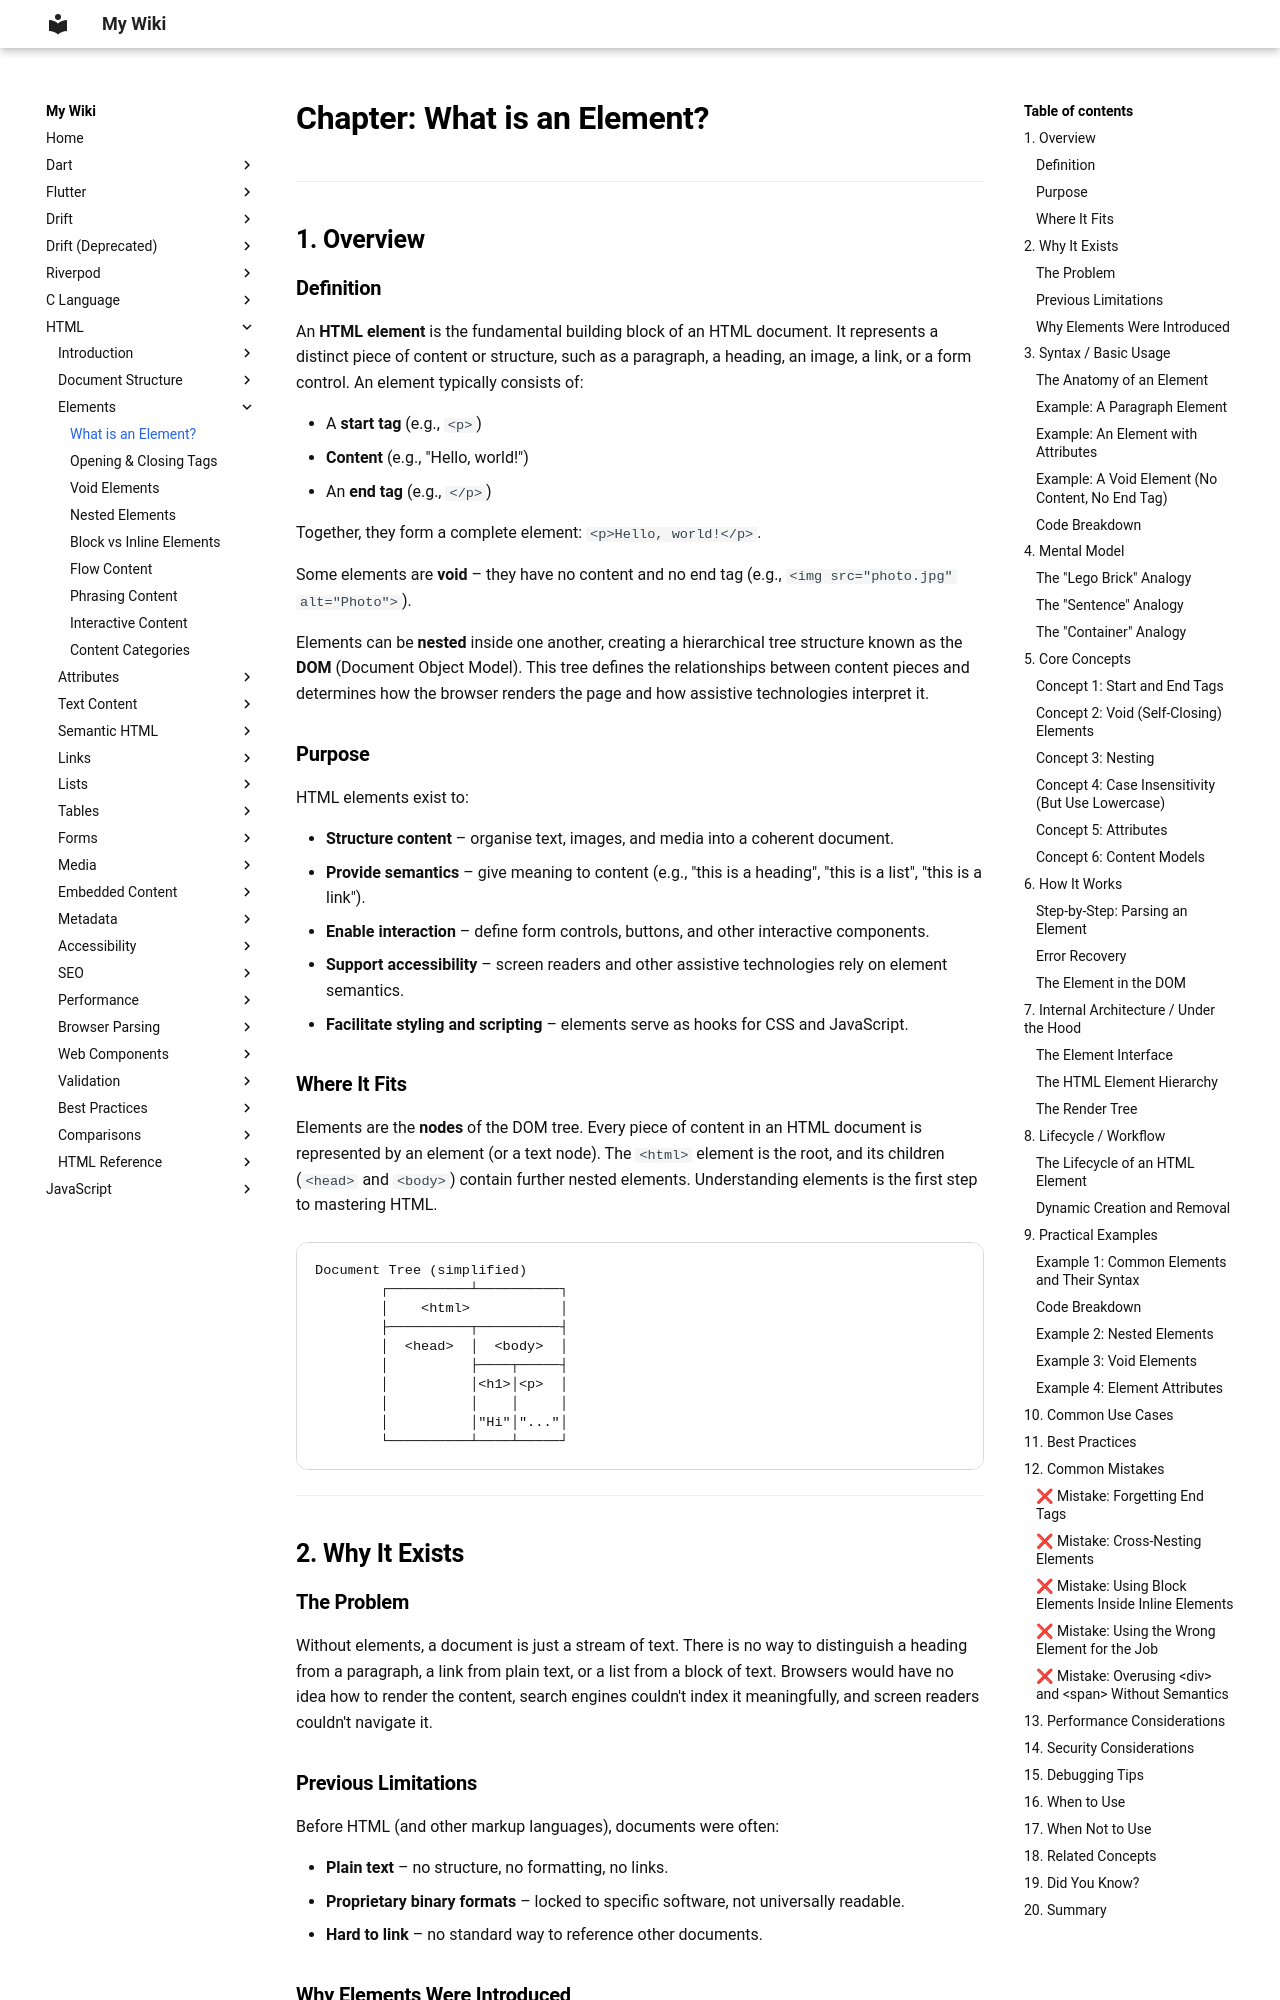

repository: aromalsibu/my-dev-wiki · page: html/03_elements/01_what_is_an_element/index.html · generator: mkdocs

# Chapter: What is an Element?

---

## 1. Overview

### Definition

An **HTML element** is the fundamental building block of an HTML document. It represents a distinct piece of content or structure, such as a paragraph, a heading, an image, a link, or a form control. An element typically consists of:

- A **start tag** (e.g., `<p>`)
- **Content** (e.g., "Hello, world!")
- An **end tag** (e.g., `</p>`)

Together, they form a complete element: `<p>Hello, world!</p>`.

Some elements are **void** – they have no content and no end tag (e.g., `<img src="photo.jpg" alt="Photo">`).

Elements can be **nested** inside one another, creating a hierarchical tree structure known as the **DOM** (Document Object Model). This tree defines the relationships between content pieces and determines how the browser renders the page and how assistive technologies interpret it.

### Purpose

HTML elements exist to:

- **Structure content** – organise text, images, and media into a coherent document.
- **Provide semantics** – give meaning to content (e.g., "this is a heading", "this is a list", "this is a link").
- **Enable interaction** – define form controls, buttons, and other interactive components.
- **Support accessibility** – screen readers and other assistive technologies rely on element semantics.
- **Facilitate styling and scripting** – elements serve as hooks for CSS and JavaScript.

### Where It Fits

Elements are the **nodes** of the DOM tree. Every piece of content in an HTML document is represented by an element (or a text node). The `<html>` element is the root, and its children (`<head>` and `<body>`) contain further nested elements. Understanding elements is the first step to mastering HTML.

```
Document Tree (simplified)
        ┌──────────┴──────────┐
        │    <html>           │
        ├──────────┬──────────┤
        │  <head>  │  <body>  │
        │          ├────┬─────┤
        │          │<h1>│<p>  │
        │          │    │     │
        │          │"Hi"│"..."│
        └──────────┴────┴─────┘
```

---

## 2. Why It Exists

### The Problem

Without elements, a document is just a stream of text. There is no way to distinguish a heading from a paragraph, a link from plain text, or a list from a block of text. Browsers would have no idea how to render the content, search engines couldn't index it meaningfully, and screen readers couldn't navigate it.
